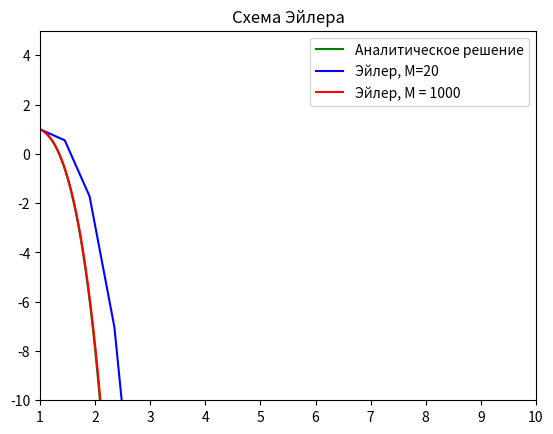

Reproduce this figure in Python. (Note: this script raises an exception after producing the figure.)
from numpy import zeros, linspace, log, sqrt, sum, exp
import numpy as np
import matplotlib.pyplot as plt

# x^2y''  - 4xy' + (6-x^2)y = 0

# Функция f подготавливает массив, содержащий элементы вектор-функции,

def f(u,x):
    f = zeros(2)
    f[0] = u[1]
    f[1] = u[1]*4/x - u[0]*(6-x*x)/(x*x)
    return f

M = 20
M_r = 1000
t_0 = 1
T = 10
tau = (T - t_0)/M
tau_r = (T- t_0)/M_r
t = linspace(t_0, T, M+1)
tm = linspace(t_0, T, M_r+1)
u = zeros((M+1, 2))
u_r = zeros((M_r+1, 2))
y_0 = 1
z_0 = -1
u[0] = [y_0, z_0]
u_r[0] = [y_0, z_0]
        
for m in range(M):
    u[m+1] = u[m] + tau*f(u[m], t[m])

for m in range(M_r):
    u_r[m+1] = u_r[m] + tau_r*f(u_r[m], tm[m])


y = [-exp(x-1)*x*x+2*exp(-x+1)*x*x for x in tm]

plt.plot(tm, y, color='green', label='Аналитическое решение')
plt.plot(t, u[:, 0], color='blue', label='Эйлер, M=20')
plt.plot(tm, u_r[:, 0], color='red', label='Эйлер, M = 1000')
plt.xlim(1, 10)
plt.ylim(-10, 5)
plt.legend()
plt.title('Схема Эйлера')
plt.show()

u[0] = [y_0, z_0]
u_r[0] = [y_0, z_0]

for m in range(M):
    w_1 = f(u[m], t[m])
    w_2 = f(u[m] +tau*2/3*w_1, t[m] +tau*2/3)
    u[m+1] = u[m] + tau*(1/4*w_1 + 3/4*w_2)

for m in range(M_r):
    w_1 = f(u_r[m], tm[m])
    w_2 = f(u_r[m] +tau_r*2/3*w_1, tm[m] +tau_r*2/3)
    u_r[m+1] = u_r[m] + tau_r*(1/4*w_1 + 3/4*w_2)


plt.plot(t, y, color='green', label='Аналитическое решение')
plt.plot(t, u[:, 0], color='blue', label='ERK2, M=20')
plt.plot(tm, u_r[:, 0], color='red', label='ERK2, M = 1000')
plt.xlim(1, 10)
plt.ylim(-10, 5)
plt.legend()
plt.title('ERK2')
plt.show()

u[0] = [y_0, z_0]
u_r[0] = [y_0, z_0]
for m in range(M):
    w_1 = f(u[m], t[m])
    w_2 = f(u[m] + tau*1/2*w_1, t[m] + tau*1/2)
    w_3 = f(u[m] + tau*1/2*w_2, t[m] + tau*1/2)
    w_4 = f(u[m] + tau*1*w_3, t[m] + tau*1)
    u[m+1] = u[m] + tau*(1/6*w_1 + 1/3*w_2 + 1/3*w_3 + 1/6*w_4)

for m in range(M_r):
    w_1 = f(u_r[m], tm[m])
    w_2 = f(u_r[m] + tau_r*1/2*w_1, tm[m] + tau_r*1/2)
    w_3 = f(u_r[m] + tau_r*1/2*w_2, tm[m] + tau_r*1/2)
    w_4 = f(u_r[m] + tau_r*1*w_3, tm[m] + tau_r*1)
    u_r[m+1] = u_r[m] + tau_r*(1/6*w_1 + 1/3*w_2 + 1/3*w_3 + 1/6*w_4)

plt.plot(t, y, color='green', label='Аналитическое решение')
plt.plot(t, u[:, 0], color="blue", label='ERK4, M=20')
plt.plot(tm, u_r[:, 0], color='red', label='ERK4, M=1000')
plt.xlim(1, 10)
plt.ylim(-10, 5)
plt.legend()
plt.title('ERK4')
plt.show()
